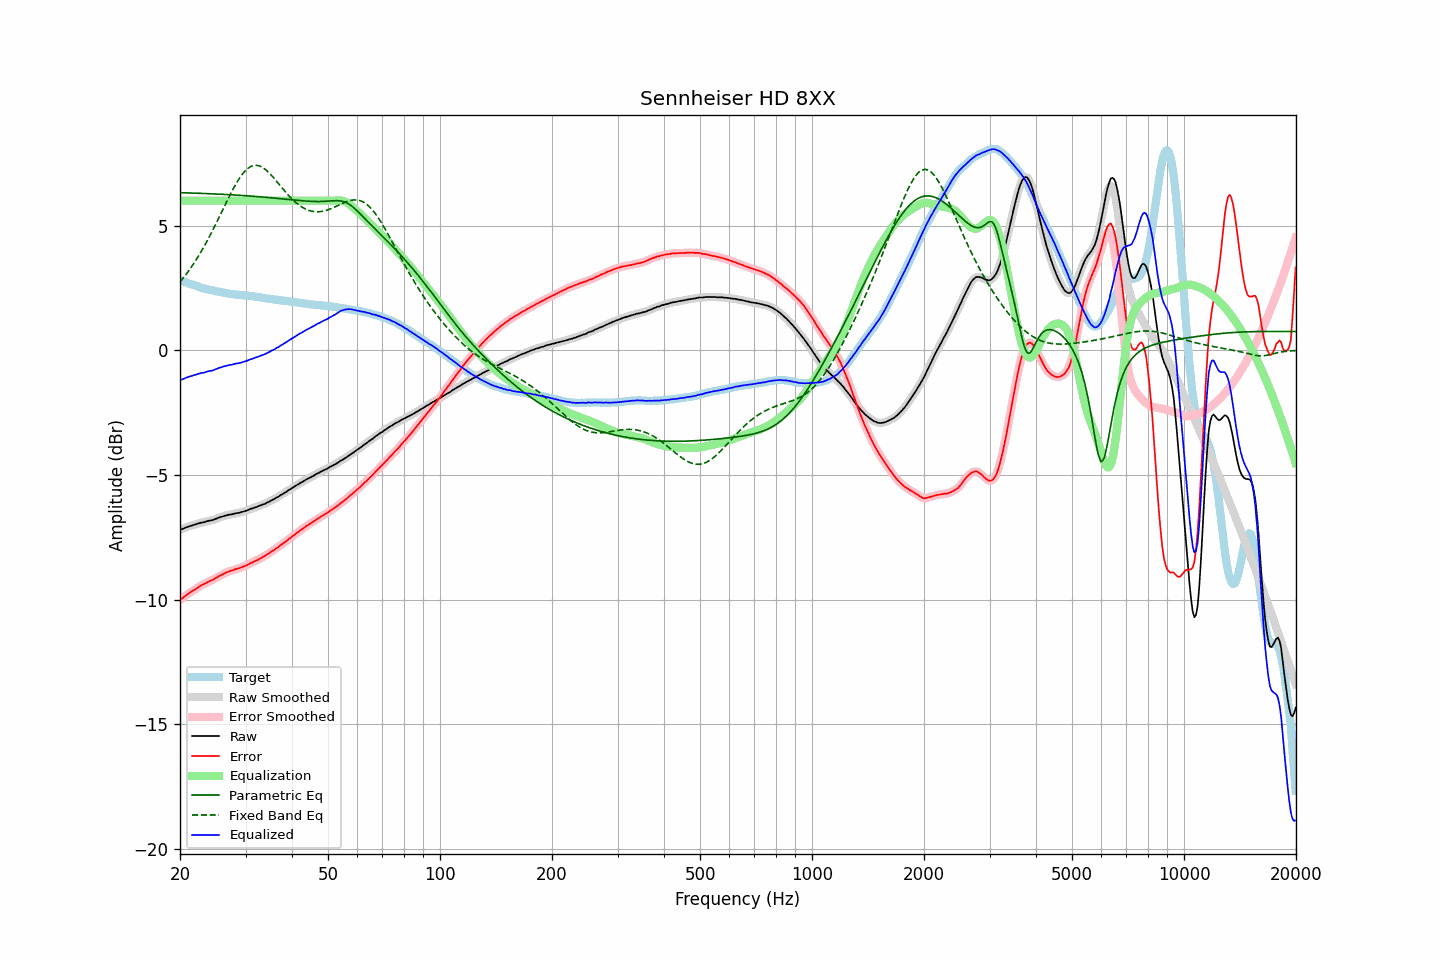

Source data for this figure (header and first rows):
frequency, raw, error, smoothed, error_smoothed, equalization, parametric_eq, fixed_band_eq, equalized_raw, equalized_smoothed, target
20.00, -7.20, -10.01, -7.20, -10.02, 6.00, 6.32, 2.74, -1.20, -1.20, 2.81
20.20, -7.17, -9.96, -7.18, -9.96, 6.00, 6.32, 2.82, -1.17, -1.18, 2.79
20.40, -7.15, -9.91, -7.15, -9.91, 6.00, 6.32, 2.89, -1.15, -1.15, 2.76
20.61, -7.12, -9.86, -7.12, -9.86, 6.00, 6.31, 2.98, -1.12, -1.12, 2.74
20.81, -7.09, -9.81, -7.10, -9.81, 6.00, 6.31, 3.06, -1.09, -1.10, 2.72
21.02, -7.07, -9.76, -7.07, -9.77, 6.00, 6.31, 3.15, -1.07, -1.07, 2.69
21.23, -7.05, -9.72, -7.05, -9.72, 6.00, 6.31, 3.24, -1.05, -1.05, 2.67
21.44, -7.03, -9.68, -7.03, -9.68, 6.00, 6.31, 3.33, -1.03, -1.03, 2.65
21.66, -7.01, -9.64, -7.01, -9.64, 6.00, 6.30, 3.43, -1.01, -1.01, 2.63
21.87, -6.99, -9.60, -6.99, -9.60, 6.00, 6.30, 3.52, -0.99, -0.99, 2.61
22.09, -6.97, -9.56, -6.97, -9.56, 6.00, 6.30, 3.62, -0.97, -0.97, 2.59
22.31, -6.95, -9.52, -6.95, -9.52, 6.00, 6.30, 3.73, -0.95, -0.95, 2.57
22.54, -6.93, -9.47, -6.93, -9.47, 6.00, 6.29, 3.83, -0.93, -0.93, 2.54
22.76, -6.91, -9.43, -6.92, -9.43, 6.00, 6.29, 3.94, -0.91, -0.92, 2.52
22.99, -6.90, -9.40, -6.90, -9.40, 6.00, 6.29, 4.05, -0.90, -0.90, 2.50
23.22, -6.89, -9.37, -6.89, -9.37, 6.00, 6.29, 4.17, -0.89, -0.89, 2.48
23.45, -6.87, -9.34, -6.87, -9.33, 6.00, 6.28, 4.28, -0.87, -0.87, 2.46
23.69, -6.85, -9.30, -6.85, -9.30, 6.00, 6.28, 4.40, -0.85, -0.85, 2.44
23.92, -6.83, -9.27, -6.84, -9.27, 6.00, 6.28, 4.52, -0.83, -0.84, 2.43
24.16, -6.82, -9.24, -6.82, -9.24, 6.00, 6.28, 4.65, -0.82, -0.82, 2.41
24.40, -6.81, -9.22, -6.81, -9.21, 6.00, 6.27, 4.77, -0.81, -0.81, 2.40
24.65, -6.79, -9.19, -6.79, -9.18, 6.00, 6.27, 4.90, -0.79, -0.79, 2.39
24.89, -6.76, -9.13, -6.77, -9.14, 6.00, 6.27, 5.03, -0.76, -0.77, 2.37
25.14, -6.74, -9.10, -6.74, -9.10, 6.00, 6.26, 5.16, -0.74, -0.74, 2.36
25.39, -6.71, -9.06, -6.72, -9.06, 6.00, 6.26, 5.29, -0.71, -0.72, 2.35
25.65, -6.69, -9.03, -6.69, -9.03, 6.00, 6.26, 5.42, -0.69, -0.69, 2.34
25.91, -6.67, -9.00, -6.67, -9.00, 6.00, 6.26, 5.56, -0.67, -0.67, 2.33
26.16, -6.65, -8.97, -6.65, -8.97, 6.00, 6.25, 5.69, -0.65, -0.65, 2.32
26.43, -6.63, -8.93, -6.63, -8.93, 6.00, 6.25, 5.82, -0.63, -0.63, 2.30
26.69, -6.61, -8.90, -6.61, -8.90, 6.00, 6.25, 5.95, -0.61, -0.61, 2.29
26.96, -6.60, -8.88, -6.60, -8.88, 6.00, 6.24, 6.09, -0.60, -0.60, 2.28
27.23, -6.58, -8.85, -6.59, -8.86, 6.00, 6.24, 6.21, -0.58, -0.59, 2.27
27.50, -6.58, -8.84, -6.58, -8.83, 6.00, 6.23, 6.34, -0.58, -0.58, 2.25
27.77, -6.56, -8.82, -6.56, -8.81, 6.00, 6.23, 6.46, -0.56, -0.56, 2.25
28.05, -6.54, -8.79, -6.55, -8.79, 6.00, 6.23, 6.58, -0.54, -0.55, 2.24
28.33, -6.53, -8.76, -6.53, -8.77, 6.00, 6.22, 6.69, -0.53, -0.53, 2.23
28.62, -6.52, -8.75, -6.52, -8.75, 6.00, 6.22, 6.80, -0.52, -0.52, 2.23
28.90, -6.51, -8.73, -6.51, -8.73, 6.00, 6.22, 6.90, -0.51, -0.51, 2.22
29.19, -6.49, -8.71, -6.49, -8.71, 6.00, 6.21, 7.00, -0.49, -0.49, 2.22
29.48, -6.47, -8.68, -6.47, -8.68, 6.00, 6.21, 7.08, -0.47, -0.47, 2.21
29.78, -6.45, -8.66, -6.45, -8.66, 6.00, 6.20, 7.16, -0.45, -0.45, 2.21
30.08, -6.43, -8.63, -6.43, -8.63, 6.00, 6.20, 7.22, -0.43, -0.43, 2.20
30.38, -6.41, -8.61, -6.41, -8.60, 6.00, 6.19, 7.28, -0.41, -0.41, 2.19
30.68, -6.38, -8.57, -6.38, -8.57, 6.00, 6.19, 7.33, -0.38, -0.38, 2.18
30.99, -6.35, -8.52, -6.36, -8.54, 6.00, 6.18, 7.37, -0.35, -0.36, 2.17
31.30, -6.34, -8.51, -6.34, -8.50, 6.00, 6.18, 7.39, -0.34, -0.34, 2.17
31.61, -6.31, -8.47, -6.32, -8.47, 6.00, 6.17, 7.41, -0.31, -0.32, 2.16
31.93, -6.29, -8.44, -6.29, -8.45, 6.00, 6.17, 7.42, -0.29, -0.29, 2.15
32.24, -6.27, -8.42, -6.27, -8.41, 6.00, 6.16, 7.41, -0.27, -0.27, 2.15
32.57, -6.24, -8.38, -6.25, -8.38, 6.00, 6.16, 7.40, -0.24, -0.25, 2.13
32.89, -6.22, -8.34, -6.22, -8.34, 6.00, 6.15, 7.38, -0.22, -0.22, 2.12
33.22, -6.19, -8.30, -6.20, -8.31, 6.00, 6.15, 7.34, -0.19, -0.20, 2.11
33.55, -6.17, -8.27, -6.17, -8.27, 6.00, 6.14, 7.31, -0.17, -0.17, 2.10
33.89, -6.15, -8.24, -6.15, -8.23, 6.00, 6.14, 7.26, -0.15, -0.15, 2.09
34.23, -6.11, -8.19, -6.12, -8.20, 6.00, 6.13, 7.20, -0.11, -0.12, 2.07
34.57, -6.08, -8.16, -6.08, -8.15, 6.00, 6.13, 7.14, -0.08, -0.08, 2.07
34.92, -6.05, -8.11, -6.05, -8.11, 6.00, 6.12, 7.08, -0.05, -0.05, 2.06
35.27, -6.01, -8.06, -6.02, -8.07, 6.00, 6.11, 7.01, -0.01, -0.02, 2.05
35.62, -5.98, -8.03, -5.98, -8.03, 6.00, 6.11, 6.94, 0.02, 0.02, 2.05
35.97, -5.95, -7.99, -5.95, -7.98, 6.00, 6.10, 6.86, 0.05, 0.05, 2.03
... 635 more rows
